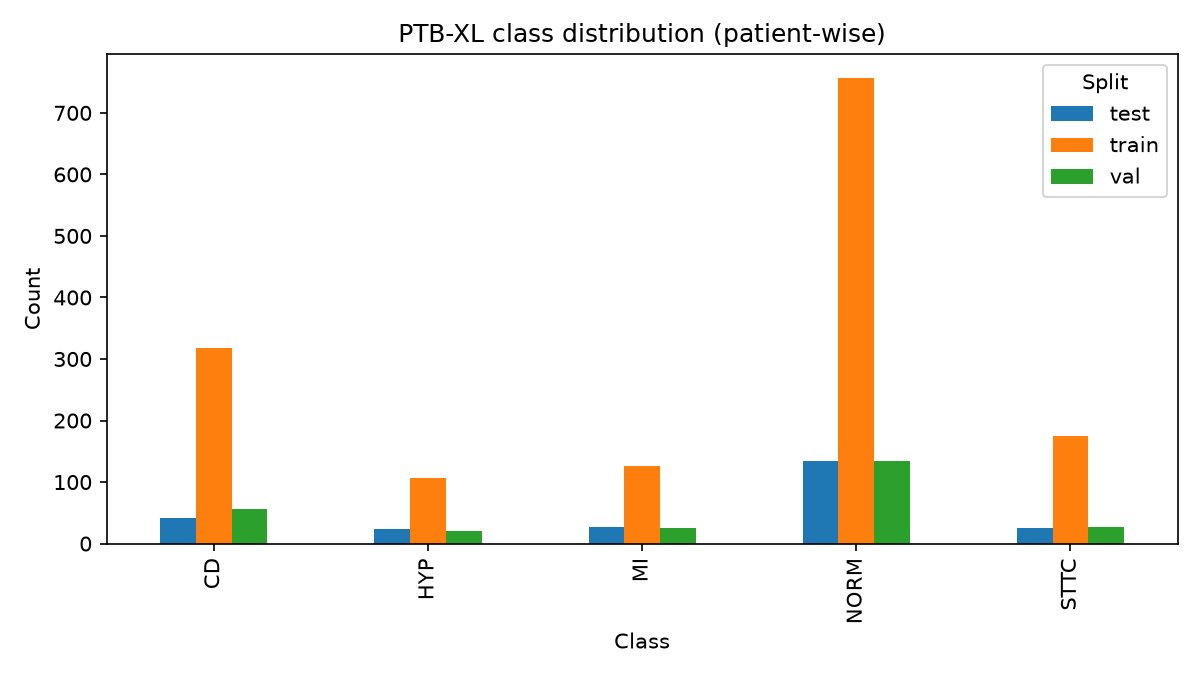

The data file committed next to this chart (first rows):
split, class, count
train, NORM, 757
train, MI, 126
train, STTC, 175
train, CD, 318
train, HYP, 107
val, NORM, 134
val, MI, 26
val, STTC, 27
val, CD, 56
val, HYP, 21
test, NORM, 134
test, MI, 27
test, STTC, 26
test, CD, 42
test, HYP, 24
